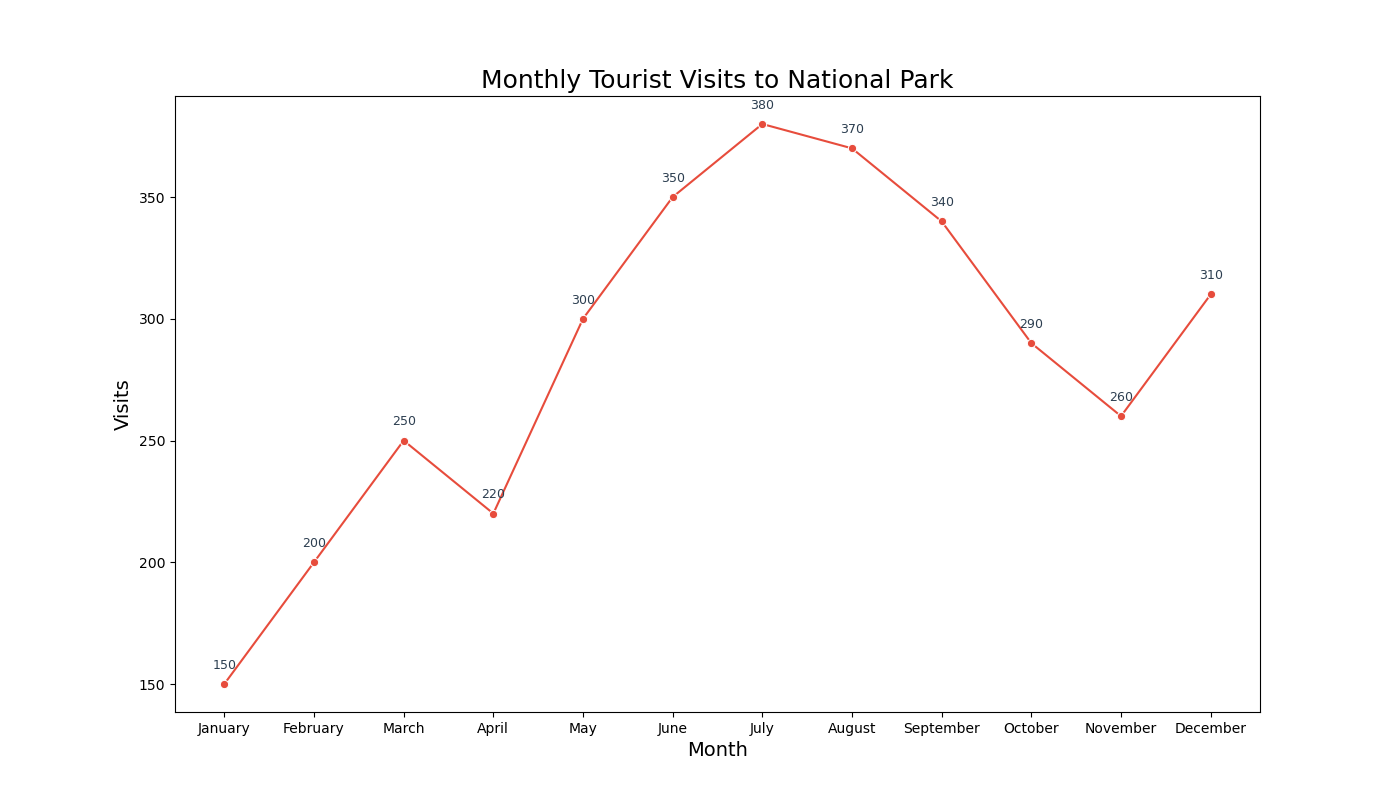

The file beside this chart, header and first rows:
Month, Visits
January, 150
February, 200
March, 250
April, 220
May, 300
June, 350
July, 380
August, 370
September, 340
October, 290
November, 260
December, 310
